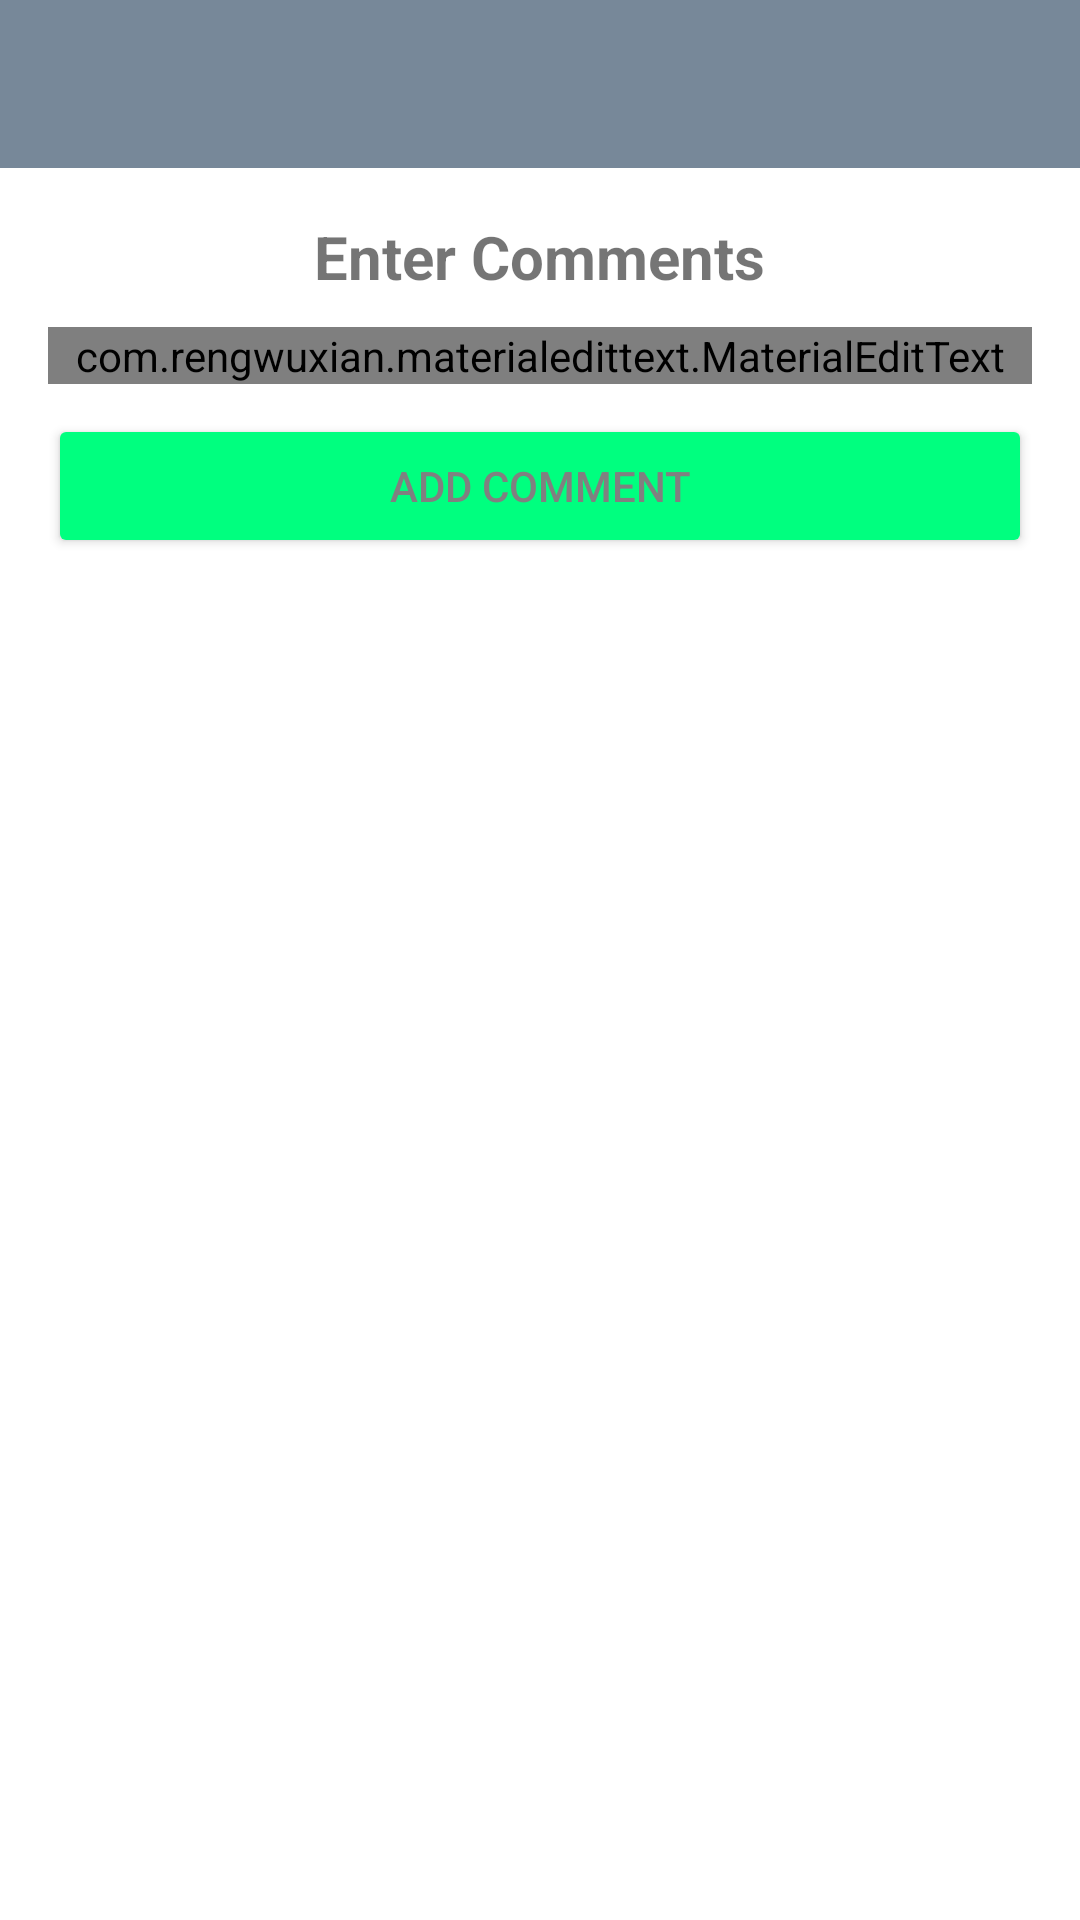

This screen was rendered from an Android layout file. Write that file and the resources it references.
<!-- AndroidManifest.xml: application theme Theme.MyTest -->
<!-- res/layout/activity_create_comment.xml -->
<?xml version="1.0" encoding="utf-8"?>
<RelativeLayout xmlns:android="http://schemas.android.com/apk/res/android"
    xmlns:app="http://schemas.android.com/apk/res-auto"
    xmlns:tools="http://schemas.android.com/tools"
    android:layout_width="match_parent"
    android:layout_height="match_parent"
    tools:context=".CreateCommentActivity">

    <include
        android:id="@+id/toolbar"
        layout="@layout/bar_layout"/>

    <LinearLayout
        android:layout_width="match_parent"
        android:orientation="vertical"
        android:gravity="center_horizontal"
        android:layout_below="@id/toolbar"
        android:padding="16dp"
        android:layout_height="wrap_content">

        <TextView
            android:layout_width="wrap_content"
            android:layout_height="wrap_content"
            android:text="Enter Comments"
            android:textSize="20sp"
            android:textStyle="bold" />

        <com.rengwuxian.materialedittext.MaterialEditText
            android:id="@+id/comments"
            android:layout_width="match_parent"
            android:layout_height="wrap_content"
            android:layout_marginTop="10dp"
            android:hint="Comments"
            app:met_floatingLabel="normal" />

        <Button
            android:id="@+id/btn_add_comments"
            android:layout_width="match_parent"
            android:layout_height="wrap_content"
            android:layout_marginTop="10dp"
            android:backgroundTint="@color/SpringGreen"
            android:text="Add Comment"
            android:textColor="@color/Gray" />


    </LinearLayout>

</RelativeLayout>
<!-- res/layout/bar_layout.xml (included above) -->
<?xml version="1.0" encoding="utf-8"?>
<androidx.appcompat.widget.Toolbar xmlns:android="http://schemas.android.com/apk/res/android"
    xmlns:app="http://schemas.android.com/apk/res-auto"
    android:id="@+id/toolbar"
    android:layout_width="match_parent"
    android:layout_height="wrap_content"
    android:background="@color/LightSlateGray"
    android:theme="@style/Base.ThemeOverlay.AppCompat.Dark.ActionBar"
    app:popupTheme="@style/MenuStyle">

</androidx.appcompat.widget.Toolbar>
<!-- resources referenced by this layout -->
<resources>
  <color name="Gray">#808080</color>
  <color name="LightSlateGray">#778899</color>
  <color name="SpringGreen">#00FF7F</color>
  <style name="MenuStyle" parent="Theme.AppCompat.Light">
          <item name="android:background">@android:color/white</item>
      </style>
  <style name="Theme.MyTest" parent="Theme.MaterialComponents.DayNight.NoActionBar">
          
          <item name="colorPrimary">@color/Khaki</item>
          <item name="colorPrimaryVariant">@color/purple_700</item>
          <item name="colorOnPrimary">@color/white</item>
          
          <item name="colorSecondary">@color/teal_200</item>
          <item name="colorSecondaryVariant">@color/teal_700</item>
          <item name="colorOnSecondary">@color/black</item>
          
          <item name="android:statusBarColor" tools:targetApi="l">?attr/colorPrimaryVariant</item>
          
      </style>
  <color name="Khaki">#F0E68C</color>
  <color name="purple_700">#FF3700B3</color>
  <color name="white">#FFFFFFFF</color>
  <color name="teal_200">#FF03DAC5</color>
  <color name="teal_700">#FF018786</color>
  <color name="black">#FF000000</color>
</resources>
